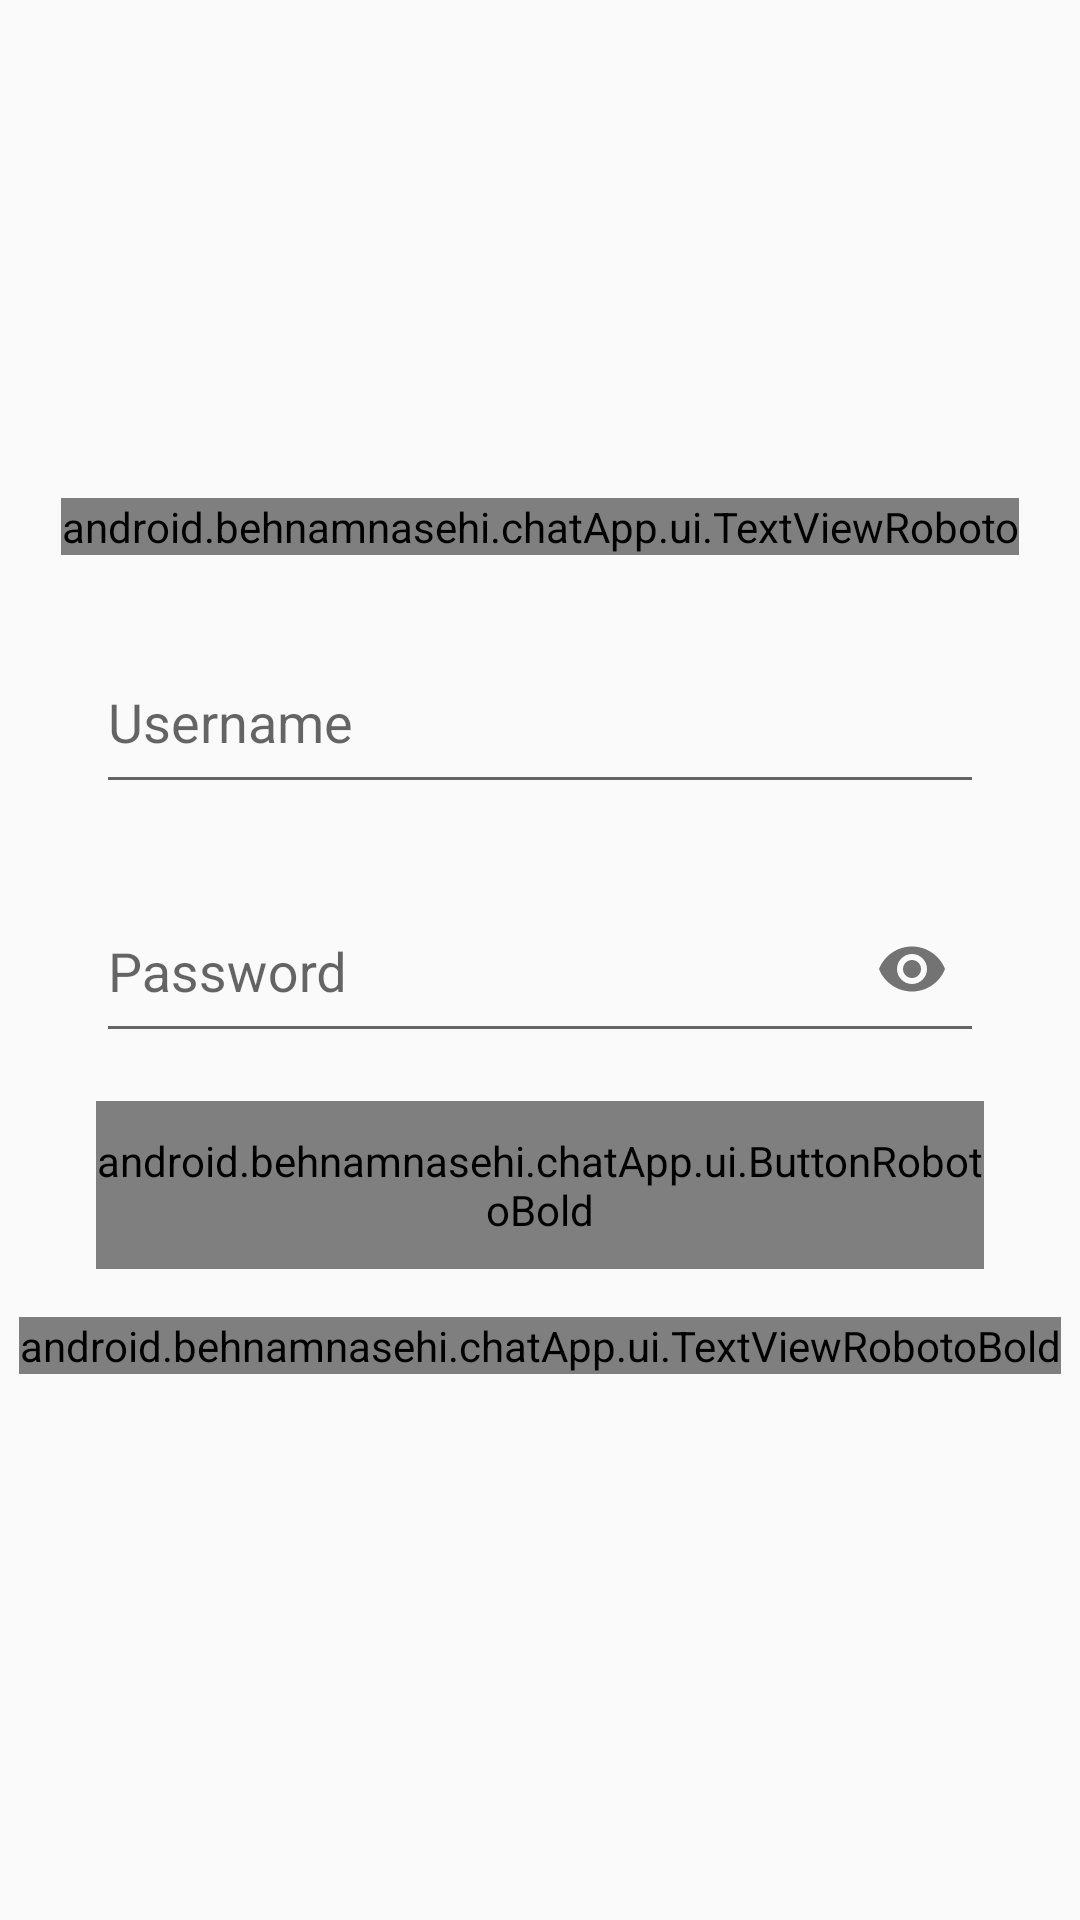

Reconstruct the res/layout file that produces this screen, plus the resources it refers to.
<!-- AndroidManifest.xml: application theme AppTheme -->
<!-- res/layout/activity_login.xml -->
<?xml version="1.0" encoding="utf-8"?>
<layout xmlns:android="http://schemas.android.com/apk/res/android"
    xmlns:app="http://schemas.android.com/apk/res-auto">

    <LinearLayout
        android:layout_width="match_parent"
        android:layout_height="match_parent"
        android:gravity="center"
        android:orientation="vertical">

        <android.behnamnasehi.chatApp.ui.TextViewRoboto
            android:layout_width="wrap_content"
            android:layout_height="wrap_content"
            android:layout_marginBottom="@dimen/space16"
            android:text="Login"
            android:textColor="@color/colorBlack"
            android:textSize="20dp" />

        <com.google.android.material.textfield.TextInputLayout
             android:layout_width="match_parent"
            android:layout_height="wrap_content"
            android:layout_marginStart="@dimen/space32"
            android:layout_marginEnd="@dimen/space32"
            android:hint="Username">

            <com.google.android.material.textfield.TextInputEditText
                android:id="@+id/edUsername"
                android:layout_width="match_parent"
                android:layout_height="56dp"
                 />

        </com.google.android.material.textfield.TextInputLayout>


        <com.google.android.material.textfield.TextInputLayout
             android:layout_width="match_parent"
            android:layout_height="wrap_content"
            android:layout_marginTop="@dimen/space16"
            app:passwordToggleEnabled="true"
            android:layout_marginStart="@dimen/space32"
            android:layout_marginEnd="@dimen/space32"
            android:hint="Password">

            <com.google.android.material.textfield.TextInputEditText
                android:layout_width="match_parent"
                android:layout_height="56dp"
                android:id="@+id/edPassword"
                android:inputType="textPassword"
                 />

        </com.google.android.material.textfield.TextInputLayout>


        <android.behnamnasehi.chatApp.ui.ButtonRobotoBold
            android:id="@+id/btnSubmit"
            android:layout_width="match_parent"
            android:layout_height="56dp"
            android:layout_marginStart="@dimen/space32"
            android:layout_marginTop="@dimen/space16"
            android:layout_marginEnd="@dimen/space32"
            android:background="@drawable/bg_button"
            android:text="Login"
            android:textColor="@color/colorWhite" />

        <android.behnamnasehi.chatApp.ui.TextViewRobotoBold
            android:layout_width="wrap_content"
            android:id="@+id/txtNotRegistered"
            android:layout_height="wrap_content"
            android:layout_marginBottom="@dimen/space16"
            android:text="Not registered ? Sign Up"
            android:layout_marginTop="@dimen/space16"
            android:textColor="@color/colorPrimaryDark"
            android:textSize="14dp" />

    </LinearLayout>

</layout>
<!-- resources referenced by this layout -->
<resources>
  <color name="colorBlack">#000000</color>
  <color name="colorPrimaryDark">#3700B3</color>
  <color name="colorWhite">#FFFFFF</color>
  <dimen name="space16">16dp</dimen>
  <dimen name="space32">32dp</dimen>
  <!-- drawable bg_button (drawable) -->
  <?xml version="1.0" encoding="utf-8"?>
  <shape xmlns:android="http://schemas.android.com/apk/res/android"
      android:shape="rectangle">
  
      <corners android:radius="10dp" />
      <solid android:color="@color/colorPrimaryDark"/>
  </shape>
  <style name="AppTheme" parent="Theme.AppCompat.Light.NoActionBar">
          
          <item name="colorPrimary">@color/colorPrimary</item>
          <item name="colorPrimaryDark">@color/colorPrimaryDark</item>
          <item name="colorAccent">@color/colorAccent</item>
          <item name="android:statusBarColor" tools:targetApi="lollipop">@color/colorWhite</item>
      </style>
  <color name="colorPrimary">#6200EE</color>
  <color name="colorAccent">#03DAC5</color>
</resources>
